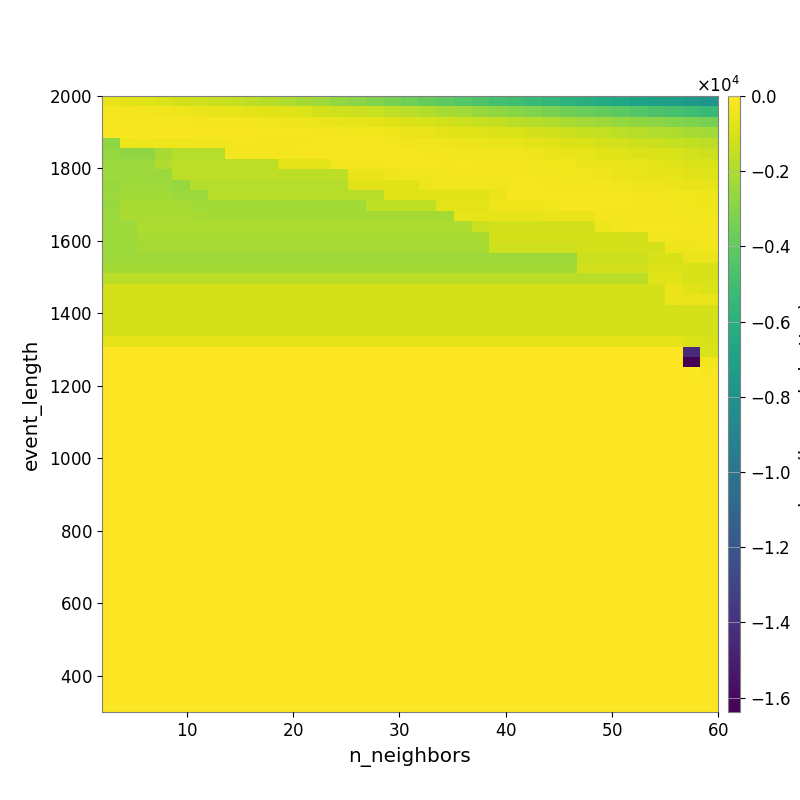

The data file committed next to this chart (first rows):
-5.463061132528696362e+02, -6.541348800827259993e+02, -7.722335292387101617e+02, -9.044066789751452689e+02, -1.032467508102089141e+03, -1.170256171549168130e+03, -1.299563995861068861e+03, -1.459528170297691076e+03, -1.618510391733607321e+03, -1.779157790709779874e+03, -1.974254615033456957e+03, -2.190405387890404199e+03, -2.393154735044705376e+03, -2.638122134492957684e+03, -2.852207148645804409e+03, -3.077975361757743485e+03, -3.322665507523785891e+03, -3.603228406460355473e+03, -3.869988407548725263e+03, -4.068029252066279241e+03, -4.347766644798662128e+03, -4.583385460830899319e+03, -4.823297597888211385e+03, -5.048257974072984325e+03
-2.481792625155497660e+02, -2.696663738137519317e+02, -3.167936770332898391e+02, -3.444381375566645147e+02, -4.089550979639050183e+02, -4.617613205036675481e+02, -5.307700271926646565e+02, -5.853314219758910895e+02, -6.591172791971623610e+02, -7.232556752776464464e+02, -8.227917008194972368e+02, -9.331608172155514467e+02, -1.055348598848213214e+03, -1.174112287195504678e+03, -1.274892437637057810e+03, -1.394298757351567474e+03, -1.554892172455338823e+03, -1.723284394929312839e+03, -1.902215628943943329e+03, -2.115446929492999061e+03, -2.276514258088320730e+03, -2.502977911611384570e+03, -2.707213451835132673e+03, -2.920375640697511699e+03
-1.926236845701688196e+02, -2.049726407966729482e+02, -2.233693782467128415e+02, -2.269383996320648293e+02, -2.475922126034254802e+02, -2.622336559129316242e+02, -2.721042120970599854e+02, -2.874644730965762278e+02, -3.052262504587089325e+02, -3.404397337455012007e+02, -4.003143083295261704e+02, -4.418697864438331635e+02, -4.995699716880172900e+02, -5.777273762849438299e+02, -6.262884379093220559e+02, -6.942134185128985564e+02, -7.913789012413747059e+02, -8.849266639624150912e+02, -1.007579518417554254e+03, -1.139421190351435826e+03, -1.264970176268369642e+03, -1.391925041504983483e+03, -1.519526071968540236e+03, -1.664172346042182426e+03
-1.731093237076646290e+02, -1.834411640718882666e+02, -1.975497612085247567e+02, -1.780746009490740107e+02, -1.854467215582803306e+02, -1.820136699268592508e+02, -1.771790497280019849e+02, -1.697956142268286044e+02, -1.822210220618891583e+02, -2.049053177071963034e+02, -2.277814783695497454e+02, -2.463903562261380955e+02, -2.663568890034270567e+02, -3.064052034482567137e+02, -3.304781477165616366e+02, -3.705505167627394485e+02, -4.285254039712190774e+02, -4.953966126444151428e+02, -5.654606103233103340e+02, -6.573738405051110476e+02, -7.232894853042165551e+02, -7.816163974493506430e+02, -8.498005113930447578e+02, -9.417393975698438453e+02
-2.763929967670947008e+03, -3.864204439033138101e+02, -4.082707286783913787e+02, -3.843779126564298849e+02, -3.959377313569352168e+02, -3.839514099435346566e+02, -3.839514099435346566e+02, -2.790748001237738549e+02, -2.771947511675845703e+02, -2.753550386373694323e+02, -2.748048181003555896e+02, -2.562851505614453345e+02, -2.066016361057567963e+02, -2.239629505032536088e+02, -2.356304790423649820e+02, -2.531027084268549743e+02, -2.890673293512332407e+02, -3.216194905534188706e+02, -3.744367698937571163e+02, -4.101995507953673723e+02, -4.519401725177438038e+02, -4.879626043285247192e+02, -5.412055672056416142e+02, -5.940280144074624786e+02
-2.565550004680507755e+03, -2.732239272197585251e+03, -2.732239272197585251e+03, -2.117146849691471289e+03, -1.823338656436857036e+03, -1.823338656436857036e+03, -1.823338656436857036e+03, -3.049145333644829634e+02, -3.049145333644829634e+02, -2.977807624146039984e+02, -2.729199609083624409e+02, -2.303025053036353427e+02, -2.025727822439584713e+02, -1.998661854381855960e+02, -2.074120507340142865e+02, -2.155932225552444663e+02, -2.049925015222306968e+02, -2.414867118318646249e+02, -2.728165180843833468e+02, -3.078781929953773329e+02, -3.265620846767085936e+02, -3.463350540103855906e+02, -3.518104930377140249e+02, -3.796265772777758229e+02
-2.484441503902145087e+03, -2.484441503902145087e+03, -2.484441503902145087e+03, -1.939792506879970688e+03, -1.661022182964341482e+03, -1.661022182964341482e+03, -1.661022182964341482e+03, -1.661022182964341482e+03, -1.661022182964341482e+03, -1.661022182964341482e+03, -6.686194932649915472e+02, -6.686194932649915472e+02, -6.686194932649915472e+02, -3.120520841820064106e+02, -2.748105841444271960e+02, -2.670365654034956719e+02, -2.270411190501904173e+02, -2.250691942409235935e+02, -2.429290644727185224e+02, -2.579540329296205527e+02, -2.386363718235152191e+02, -2.594835453284281357e+02, -2.592674480909596468e+02, -2.693847286018784075e+02
-2.407966193000288058e+03, -2.387904456648346240e+03, -2.387904456648346240e+03, -2.459301862940190858e+03, -1.600659085562063865e+03, -1.600659085562063865e+03, -1.600659085562063865e+03, -1.600659085562063865e+03, -1.600659085562063865e+03, -1.600659085562063865e+03, -1.600659085562063865e+03, -1.600659085562063865e+03, -1.600659085562063865e+03, -1.600659085562063865e+03, -4.519999590940457210e+02, -4.519999590940457210e+02, -4.243210563661253332e+02, -3.781674673202891768e+02, -3.267567761986448431e+02, -2.589079706121703452e+02, -2.667485204267899803e+02, -2.736901845935070128e+02, -2.583016510763106908e+02, -2.562892827189610898e+02
-2.533091232801513797e+03, -2.407966193000288058e+03, -2.407966193000288058e+03, -2.407966193000288058e+03, -2.561158259170298606e+03, -1.837120230213190325e+03, -1.837120230213190325e+03, -1.837120230213190325e+03, -1.837120230213190325e+03, -1.837120230213190325e+03, -1.837120230213190325e+03, -1.837120230213190325e+03, -1.837120230213190325e+03, -1.837120230213190325e+03, -7.675829624775923321e+02, -7.675829624775923321e+02, -7.955126798885416974e+02, -7.955126798885416974e+02, -4.253518675980101875e+02, -3.813208265389646385e+02, -3.696608585186108371e+02, -3.507528657088556656e+02, -3.204731984887090448e+02, -2.252510515426915276e+02
-2.410949691536236969e+03, -2.298476077537458423e+03, -2.298476077537458423e+03, -2.298476077537458423e+03, -2.443463490629375883e+03, -2.443463490629375883e+03, -1.732771658629498461e+03, -1.732771658629498461e+03, -1.732771658629498461e+03, -1.732771658629498461e+03, -1.732771658629498461e+03, -1.732771658629498461e+03, -1.732771658629498461e+03, -1.732771658629498461e+03, -1.732771658629498461e+03, -1.732771658629498461e+03, -7.383627913916055832e+02, -7.383627913916055832e+02, -7.383627913916055832e+02, -7.383627913916055832e+02, -7.383627913916055832e+02, -7.439004619849417850e+02, -4.732008884611552730e+02, -2.182868943961089201e+02
-2.536041425809637531e+03, -2.100934923780949248e+03, -2.100934923780949248e+03, -2.100934923780949248e+03, -2.172975545636561037e+03, -2.247864990851899620e+03, -2.247864990851899620e+03, -2.247864990851899620e+03, -2.247864990851899620e+03, -2.247864990851899620e+03, -2.247864990851899620e+03, -2.247864990851899620e+03, -2.247864990851899620e+03, -2.247864990851899620e+03, -2.247864990851899620e+03, -1.591811824587970932e+03, -1.591811824587970932e+03, -1.591811824587970932e+03, -1.591811824587970932e+03, -6.539175944188664289e+02, -6.539175944188664289e+02, -6.608867526806940305e+02, -4.215372439228984263e+02, -4.215372439228984263e+02
-2.489506408862865101e+03, -2.093518343916059621e+03, -2.057152451120815840e+03, -2.057152451120815840e+03, -2.057152451120815840e+03, -2.126533239632050481e+03, -2.199092899392778236e+03, -2.199092899392778236e+03, -2.199092899392778236e+03, -2.199092899392778236e+03, -2.199092899392778236e+03, -2.199092899392778236e+03, -2.199092899392778236e+03, -2.199092899392778236e+03, -2.199092899392778236e+03, -2.199092899392778236e+03, -2.199092899392778236e+03, -2.199092899392778236e+03, -2.199092899392778236e+03, -2.199092899392778236e+03, -6.228724375208781794e+02, -6.365924653641213808e+02, -6.365924653641213808e+02, -6.365924653641213808e+02
-2.407487252379421534e+03, -2.407487252379421534e+03, -2.020740513942272628e+03, -2.020740513942272628e+03, -2.020740513942272628e+03, -2.020740513942272628e+03, -2.020740513942272628e+03, -2.020740513942272628e+03, -2.020740513942272628e+03, -2.020740513942272628e+03, -2.020740513942272628e+03, -2.020740513942272628e+03, -2.020740513942272628e+03, -2.020740513942272628e+03, -2.020740513942272628e+03, -2.020740513942272628e+03, -2.020740513942272628e+03, -2.020740513942272628e+03, -2.020740513942272628e+03, -2.020740513942272628e+03, -2.020740513942272628e+03, -1.339882601935064713e+03, -1.128398641082395898e+03, -1.128398641082395898e+03
-2.407487252379421534e+03, -2.407487252379421534e+03, -2.083461462696729996e+03, -2.083461462696729996e+03, -2.083461462696729996e+03, -2.083461462696729996e+03, -2.083461462696729996e+03, -2.083461462696729996e+03, -2.083461462696729996e+03, -2.083461462696729996e+03, -2.083461462696729996e+03, -2.083461462696729996e+03, -2.083461462696729996e+03, -2.083461462696729996e+03, -2.083461462696729996e+03, -2.083461462696729996e+03, -2.083461462696729996e+03, -2.083461462696729996e+03, -2.083461462696729996e+03, -2.083461462696729996e+03, -2.083461462696729996e+03, -2.083461462696729996e+03, -1.085759148715765150e+03, -1.085759148715765150e+03
-2.407487252379421534e+03, -2.407487252379421534e+03, -2.192027405332695253e+03, -2.192027405332695253e+03, -2.192027405332695253e+03, -2.192027405332695253e+03, -2.192027405332695253e+03, -2.192027405332695253e+03, -2.192027405332695253e+03, -2.192027405332695253e+03, -2.192027405332695253e+03, -2.192027405332695253e+03, -2.192027405332695253e+03, -2.192027405332695253e+03, -2.192027405332695253e+03, -2.192027405332695253e+03, -2.192027405332695253e+03, -2.192027405332695253e+03, -2.192027405332695253e+03, -2.192027405332695253e+03, -2.192027405332695253e+03, -2.192027405332695253e+03, -1.268332947844837463e+03, -1.268332947844837463e+03
-2.407487252379421534e+03, -2.407487252379421534e+03, -2.407487252379421534e+03, -2.407487252379421534e+03, -2.407487252379421534e+03, -2.407487252379421534e+03, -2.407487252379421534e+03, -2.407487252379421534e+03, -2.407487252379421534e+03, -2.407487252379421534e+03, -2.407487252379421534e+03, -2.407487252379421534e+03, -2.407487252379421534e+03, -2.407487252379421534e+03, -2.407487252379421534e+03, -2.407487252379421534e+03, -2.407487252379421534e+03, -2.407487252379421534e+03, -2.407487252379421534e+03, -2.407487252379421534e+03, -2.407487252379421534e+03, -2.407487252379421534e+03, -2.407487252379421534e+03, -2.407487252379421534e+03
-2.192306405160567010e+03, -2.192306405160567010e+03, -2.192306405160567010e+03, -2.192306405160567010e+03, -2.192306405160567010e+03, -2.192306405160567010e+03, -2.192306405160567010e+03, -2.192306405160567010e+03, -2.192306405160567010e+03, -2.192306405160567010e+03, -2.192306405160567010e+03, -2.192306405160567010e+03, -2.192306405160567010e+03, -2.192306405160567010e+03, -2.192306405160567010e+03, -2.192306405160567010e+03, -2.192306405160567010e+03, -2.192306405160567010e+03, -2.192306405160567010e+03, -2.192306405160567010e+03, -2.192306405160567010e+03, -2.192306405160567010e+03, -2.192306405160567010e+03, -2.192306405160567010e+03
-1.665376552974137894e+03, -1.665376552974137894e+03, -1.665376552974137894e+03, -1.665376552974137894e+03, -1.665376552974137894e+03, -1.665376552974137894e+03, -1.665376552974137894e+03, -1.665376552974137894e+03, -1.665376552974137894e+03, -1.665376552974137894e+03, -1.665376552974137894e+03, -1.665376552974137894e+03, -1.665376552974137894e+03, -1.665376552974137894e+03, -1.665376552974137894e+03, -1.665376552974137894e+03, -1.665376552974137894e+03, -1.665376552974137894e+03, -1.665376552974137894e+03, -1.665376552974137894e+03, -1.665376552974137894e+03, -1.665376552974137894e+03, -1.665376552974137894e+03, -1.665376552974137894e+03
-1.079492467517653722e+03, -1.079492467517653722e+03, -1.079492467517653722e+03, -1.079492467517653722e+03, -1.079492467517653722e+03, -1.079492467517653722e+03, -1.079492467517653722e+03, -1.079492467517653722e+03, -1.079492467517653722e+03, -1.079492467517653722e+03, -1.079492467517653722e+03, -1.079492467517653722e+03, -1.079492467517653722e+03, -1.079492467517653722e+03, -1.079492467517653722e+03, -1.079492467517653722e+03, -1.079492467517653722e+03, -1.079492467517653722e+03, -1.079492467517653722e+03, -1.079492467517653722e+03, -1.079492467517653722e+03, -1.079492467517653722e+03, -1.079492467517653722e+03, -1.079492467517653722e+03
-1.079492467517653722e+03, -1.079492467517653722e+03, -1.079492467517653722e+03, -1.079492467517653722e+03, -1.079492467517653722e+03, -1.079492467517653722e+03, -1.079492467517653722e+03, -1.079492467517653722e+03, -1.079492467517653722e+03, -1.079492467517653722e+03, -1.079492467517653722e+03, -1.079492467517653722e+03, -1.079492467517653722e+03, -1.079492467517653722e+03, -1.079492467517653722e+03, -1.079492467517653722e+03, -1.079492467517653722e+03, -1.079492467517653722e+03, -1.079492467517653722e+03, -1.079492467517653722e+03, -1.079492467517653722e+03, -1.079492467517653722e+03, -1.079492467517653722e+03, -1.079492467517653722e+03
-1.079492467517653722e+03, -1.079492467517653722e+03, -1.079492467517653722e+03, -1.079492467517653722e+03, -1.079492467517653722e+03, -1.079492467517653722e+03, -1.079492467517653722e+03, -1.079492467517653722e+03, -1.079492467517653722e+03, -1.079492467517653722e+03, -1.079492467517653722e+03, -1.079492467517653722e+03, -1.079492467517653722e+03, -1.079492467517653722e+03, -1.079492467517653722e+03, -1.079492467517653722e+03, -1.079492467517653722e+03, -1.079492467517653722e+03, -1.079492467517653722e+03, -1.079492467517653722e+03, -1.079492467517653722e+03, -1.079492467517653722e+03, -1.079492467517653722e+03, -1.079492467517653722e+03
-1.079492467517653722e+03, -1.079492467517653722e+03, -1.079492467517653722e+03, -1.079492467517653722e+03, -1.079492467517653722e+03, -1.079492467517653722e+03, -1.079492467517653722e+03, -1.079492467517653722e+03, -1.079492467517653722e+03, -1.079492467517653722e+03, -1.079492467517653722e+03, -1.079492467517653722e+03, -1.079492467517653722e+03, -1.079492467517653722e+03, -1.079492467517653722e+03, -1.079492467517653722e+03, -1.079492467517653722e+03, -1.079492467517653722e+03, -1.079492467517653722e+03, -1.079492467517653722e+03, -1.079492467517653722e+03, -1.079492467517653722e+03, -1.079492467517653722e+03, -1.079492467517653722e+03
-1.079492467517653722e+03, -1.079492467517653722e+03, -1.079492467517653722e+03, -1.079492467517653722e+03, -1.079492467517653722e+03, -1.079492467517653722e+03, -1.079492467517653722e+03, -1.079492467517653722e+03, -1.079492467517653722e+03, -1.079492467517653722e+03, -1.079492467517653722e+03, -1.079492467517653722e+03, -1.079492467517653722e+03, -1.079492467517653722e+03, -1.079492467517653722e+03, -1.079492467517653722e+03, -1.079492467517653722e+03, -1.079492467517653722e+03, -1.079492467517653722e+03, -1.079492467517653722e+03, -1.079492467517653722e+03, -1.079492467517653722e+03, -1.079492467517653722e+03, -1.079492467517653722e+03
-6.400323400866051315e+02, -6.400323400866051315e+02, -6.400323400866051315e+02, -6.400323400866051315e+02, -6.400323400866051315e+02, -6.400323400866051315e+02, -6.400323400866051315e+02, -6.400323400866051315e+02, -6.400323400866051315e+02, -6.400323400866051315e+02, -6.400323400866051315e+02, -6.400323400866051315e+02, -6.400323400866051315e+02, -6.400323400866051315e+02, -6.400323400866051315e+02, -6.400323400866051315e+02, -6.400323400866051315e+02, -6.400323400866051315e+02, -6.400323400866051315e+02, -6.400323400866051315e+02, -6.400323400866051315e+02, -6.400323400866051315e+02, -6.400323400866051315e+02, -6.400323400866051315e+02
0.000000000000000000e+00, 0.000000000000000000e+00, 0.000000000000000000e+00, 0.000000000000000000e+00, 0.000000000000000000e+00, 0.000000000000000000e+00, 0.000000000000000000e+00, 0.000000000000000000e+00, 0.000000000000000000e+00, 0.000000000000000000e+00, 0.000000000000000000e+00, 0.000000000000000000e+00, 0.000000000000000000e+00, 0.000000000000000000e+00, 0.000000000000000000e+00, 0.000000000000000000e+00, 0.000000000000000000e+00, 0.000000000000000000e+00, 0.000000000000000000e+00, 0.000000000000000000e+00, 0.000000000000000000e+00, 0.000000000000000000e+00, 0.000000000000000000e+00, 0.000000000000000000e+00
0.000000000000000000e+00, 0.000000000000000000e+00, 0.000000000000000000e+00, 0.000000000000000000e+00, 0.000000000000000000e+00, 0.000000000000000000e+00, 0.000000000000000000e+00, 0.000000000000000000e+00, 0.000000000000000000e+00, 0.000000000000000000e+00, 0.000000000000000000e+00, 0.000000000000000000e+00, 0.000000000000000000e+00, 0.000000000000000000e+00, 0.000000000000000000e+00, 0.000000000000000000e+00, 0.000000000000000000e+00, 0.000000000000000000e+00, 0.000000000000000000e+00, 0.000000000000000000e+00, 0.000000000000000000e+00, 0.000000000000000000e+00, 0.000000000000000000e+00, 0.000000000000000000e+00
0.000000000000000000e+00, 0.000000000000000000e+00, 0.000000000000000000e+00, 0.000000000000000000e+00, 0.000000000000000000e+00, 0.000000000000000000e+00, 0.000000000000000000e+00, 0.000000000000000000e+00, 0.000000000000000000e+00, 0.000000000000000000e+00, 0.000000000000000000e+00, 0.000000000000000000e+00, 0.000000000000000000e+00, 0.000000000000000000e+00, 0.000000000000000000e+00, 0.000000000000000000e+00, 0.000000000000000000e+00, 0.000000000000000000e+00, 0.000000000000000000e+00, 0.000000000000000000e+00, 0.000000000000000000e+00, 0.000000000000000000e+00, 0.000000000000000000e+00, 0.000000000000000000e+00
0.000000000000000000e+00, 0.000000000000000000e+00, 0.000000000000000000e+00, 0.000000000000000000e+00, 0.000000000000000000e+00, 0.000000000000000000e+00, 0.000000000000000000e+00, 0.000000000000000000e+00, 0.000000000000000000e+00, 0.000000000000000000e+00, 0.000000000000000000e+00, 0.000000000000000000e+00, 0.000000000000000000e+00, 0.000000000000000000e+00, 0.000000000000000000e+00, 0.000000000000000000e+00, 0.000000000000000000e+00, 0.000000000000000000e+00, 0.000000000000000000e+00, 0.000000000000000000e+00, 0.000000000000000000e+00, 0.000000000000000000e+00, 0.000000000000000000e+00, 0.000000000000000000e+00
0.000000000000000000e+00, 0.000000000000000000e+00, 0.000000000000000000e+00, 0.000000000000000000e+00, 0.000000000000000000e+00, 0.000000000000000000e+00, 0.000000000000000000e+00, 0.000000000000000000e+00, 0.000000000000000000e+00, 0.000000000000000000e+00, 0.000000000000000000e+00, 0.000000000000000000e+00, 0.000000000000000000e+00, 0.000000000000000000e+00, 0.000000000000000000e+00, 0.000000000000000000e+00, 0.000000000000000000e+00, 0.000000000000000000e+00, 0.000000000000000000e+00, 0.000000000000000000e+00, 0.000000000000000000e+00, 0.000000000000000000e+00, 0.000000000000000000e+00, 0.000000000000000000e+00
0.000000000000000000e+00, 0.000000000000000000e+00, 0.000000000000000000e+00, 0.000000000000000000e+00, 0.000000000000000000e+00, 0.000000000000000000e+00, 0.000000000000000000e+00, 0.000000000000000000e+00, 0.000000000000000000e+00, 0.000000000000000000e+00, 0.000000000000000000e+00, 0.000000000000000000e+00, 0.000000000000000000e+00, 0.000000000000000000e+00, 0.000000000000000000e+00, 0.000000000000000000e+00, 0.000000000000000000e+00, 0.000000000000000000e+00, 0.000000000000000000e+00, 0.000000000000000000e+00, 0.000000000000000000e+00, 0.000000000000000000e+00, 0.000000000000000000e+00, 0.000000000000000000e+00
0.000000000000000000e+00, 0.000000000000000000e+00, 0.000000000000000000e+00, 0.000000000000000000e+00, 0.000000000000000000e+00, 0.000000000000000000e+00, 0.000000000000000000e+00, 0.000000000000000000e+00, 0.000000000000000000e+00, 0.000000000000000000e+00, 0.000000000000000000e+00, 0.000000000000000000e+00, 0.000000000000000000e+00, 0.000000000000000000e+00, 0.000000000000000000e+00, 0.000000000000000000e+00, 0.000000000000000000e+00, 0.000000000000000000e+00, 0.000000000000000000e+00, 0.000000000000000000e+00, 0.000000000000000000e+00, 0.000000000000000000e+00, 0.000000000000000000e+00, 0.000000000000000000e+00
0.000000000000000000e+00, 0.000000000000000000e+00, 0.000000000000000000e+00, 0.000000000000000000e+00, 0.000000000000000000e+00, 0.000000000000000000e+00, 0.000000000000000000e+00, 0.000000000000000000e+00, 0.000000000000000000e+00, 0.000000000000000000e+00, 0.000000000000000000e+00, 0.000000000000000000e+00, 0.000000000000000000e+00, 0.000000000000000000e+00, 0.000000000000000000e+00, 0.000000000000000000e+00, 0.000000000000000000e+00, 0.000000000000000000e+00, 0.000000000000000000e+00, 0.000000000000000000e+00, 0.000000000000000000e+00, 0.000000000000000000e+00, 0.000000000000000000e+00, 0.000000000000000000e+00
0.000000000000000000e+00, 0.000000000000000000e+00, 0.000000000000000000e+00, 0.000000000000000000e+00, 0.000000000000000000e+00, 0.000000000000000000e+00, 0.000000000000000000e+00, 0.000000000000000000e+00, 0.000000000000000000e+00, 0.000000000000000000e+00, 0.000000000000000000e+00, 0.000000000000000000e+00, 0.000000000000000000e+00, 0.000000000000000000e+00, 0.000000000000000000e+00, 0.000000000000000000e+00, 0.000000000000000000e+00, 0.000000000000000000e+00, 0.000000000000000000e+00, 0.000000000000000000e+00, 0.000000000000000000e+00, 0.000000000000000000e+00, 0.000000000000000000e+00, 0.000000000000000000e+00
0.000000000000000000e+00, 0.000000000000000000e+00, 0.000000000000000000e+00, 0.000000000000000000e+00, 0.000000000000000000e+00, 0.000000000000000000e+00, 0.000000000000000000e+00, 0.000000000000000000e+00, 0.000000000000000000e+00, 0.000000000000000000e+00, 0.000000000000000000e+00, 0.000000000000000000e+00, 0.000000000000000000e+00, 0.000000000000000000e+00, 0.000000000000000000e+00, 0.000000000000000000e+00, 0.000000000000000000e+00, 0.000000000000000000e+00, 0.000000000000000000e+00, 0.000000000000000000e+00, 0.000000000000000000e+00, 0.000000000000000000e+00, 0.000000000000000000e+00, 0.000000000000000000e+00
0.000000000000000000e+00, 0.000000000000000000e+00, 0.000000000000000000e+00, 0.000000000000000000e+00, 0.000000000000000000e+00, 0.000000000000000000e+00, 0.000000000000000000e+00, 0.000000000000000000e+00, 0.000000000000000000e+00, 0.000000000000000000e+00, 0.000000000000000000e+00, 0.000000000000000000e+00, 0.000000000000000000e+00, 0.000000000000000000e+00, 0.000000000000000000e+00, 0.000000000000000000e+00, 0.000000000000000000e+00, 0.000000000000000000e+00, 0.000000000000000000e+00, 0.000000000000000000e+00, 0.000000000000000000e+00, 0.000000000000000000e+00, 0.000000000000000000e+00, 0.000000000000000000e+00
0.000000000000000000e+00, 0.000000000000000000e+00, 0.000000000000000000e+00, 0.000000000000000000e+00, 0.000000000000000000e+00, 0.000000000000000000e+00, 0.000000000000000000e+00, 0.000000000000000000e+00, 0.000000000000000000e+00, 0.000000000000000000e+00, 0.000000000000000000e+00, 0.000000000000000000e+00, 0.000000000000000000e+00, 0.000000000000000000e+00, 0.000000000000000000e+00, 0.000000000000000000e+00, 0.000000000000000000e+00, 0.000000000000000000e+00, 0.000000000000000000e+00, 0.000000000000000000e+00, 0.000000000000000000e+00, 0.000000000000000000e+00, 0.000000000000000000e+00, 0.000000000000000000e+00
0.000000000000000000e+00, 0.000000000000000000e+00, 0.000000000000000000e+00, 0.000000000000000000e+00, 0.000000000000000000e+00, 0.000000000000000000e+00, 0.000000000000000000e+00, 0.000000000000000000e+00, 0.000000000000000000e+00, 0.000000000000000000e+00, 0.000000000000000000e+00, 0.000000000000000000e+00, 0.000000000000000000e+00, 0.000000000000000000e+00, 0.000000000000000000e+00, 0.000000000000000000e+00, 0.000000000000000000e+00, 0.000000000000000000e+00, 0.000000000000000000e+00, 0.000000000000000000e+00, 0.000000000000000000e+00, 0.000000000000000000e+00, 0.000000000000000000e+00, 0.000000000000000000e+00
0.000000000000000000e+00, 0.000000000000000000e+00, 0.000000000000000000e+00, 0.000000000000000000e+00, 0.000000000000000000e+00, 0.000000000000000000e+00, 0.000000000000000000e+00, 0.000000000000000000e+00, 0.000000000000000000e+00, 0.000000000000000000e+00, 0.000000000000000000e+00, 0.000000000000000000e+00, 0.000000000000000000e+00, 0.000000000000000000e+00, 0.000000000000000000e+00, 0.000000000000000000e+00, 0.000000000000000000e+00, 0.000000000000000000e+00, 0.000000000000000000e+00, 0.000000000000000000e+00, 0.000000000000000000e+00, 0.000000000000000000e+00, 0.000000000000000000e+00, 0.000000000000000000e+00
0.000000000000000000e+00, 0.000000000000000000e+00, 0.000000000000000000e+00, 0.000000000000000000e+00, 0.000000000000000000e+00, 0.000000000000000000e+00, 0.000000000000000000e+00, 0.000000000000000000e+00, 0.000000000000000000e+00, 0.000000000000000000e+00, 0.000000000000000000e+00, 0.000000000000000000e+00, 0.000000000000000000e+00, 0.000000000000000000e+00, 0.000000000000000000e+00, 0.000000000000000000e+00, 0.000000000000000000e+00, 0.000000000000000000e+00, 0.000000000000000000e+00, 0.000000000000000000e+00, 0.000000000000000000e+00, 0.000000000000000000e+00, 0.000000000000000000e+00, 0.000000000000000000e+00
0.000000000000000000e+00, 0.000000000000000000e+00, 0.000000000000000000e+00, 0.000000000000000000e+00, 0.000000000000000000e+00, 0.000000000000000000e+00, 0.000000000000000000e+00, 0.000000000000000000e+00, 0.000000000000000000e+00, 0.000000000000000000e+00, 0.000000000000000000e+00, 0.000000000000000000e+00, 0.000000000000000000e+00, 0.000000000000000000e+00, 0.000000000000000000e+00, 0.000000000000000000e+00, 0.000000000000000000e+00, 0.000000000000000000e+00, 0.000000000000000000e+00, 0.000000000000000000e+00, 0.000000000000000000e+00, 0.000000000000000000e+00, 0.000000000000000000e+00, 0.000000000000000000e+00
0.000000000000000000e+00, 0.000000000000000000e+00, 0.000000000000000000e+00, 0.000000000000000000e+00, 0.000000000000000000e+00, 0.000000000000000000e+00, 0.000000000000000000e+00, 0.000000000000000000e+00, 0.000000000000000000e+00, 0.000000000000000000e+00, 0.000000000000000000e+00, 0.000000000000000000e+00, 0.000000000000000000e+00, 0.000000000000000000e+00, 0.000000000000000000e+00, 0.000000000000000000e+00, 0.000000000000000000e+00, 0.000000000000000000e+00, 0.000000000000000000e+00, 0.000000000000000000e+00, 0.000000000000000000e+00, 0.000000000000000000e+00, 0.000000000000000000e+00, 0.000000000000000000e+00
0.000000000000000000e+00, 0.000000000000000000e+00, 0.000000000000000000e+00, 0.000000000000000000e+00, 0.000000000000000000e+00, 0.000000000000000000e+00, 0.000000000000000000e+00, 0.000000000000000000e+00, 0.000000000000000000e+00, 0.000000000000000000e+00, 0.000000000000000000e+00, 0.000000000000000000e+00, 0.000000000000000000e+00, 0.000000000000000000e+00, 0.000000000000000000e+00, 0.000000000000000000e+00, 0.000000000000000000e+00, 0.000000000000000000e+00, 0.000000000000000000e+00, 0.000000000000000000e+00, 0.000000000000000000e+00, 0.000000000000000000e+00, 0.000000000000000000e+00, 0.000000000000000000e+00
0.000000000000000000e+00, 0.000000000000000000e+00, 0.000000000000000000e+00, 0.000000000000000000e+00, 0.000000000000000000e+00, 0.000000000000000000e+00, 0.000000000000000000e+00, 0.000000000000000000e+00, 0.000000000000000000e+00, 0.000000000000000000e+00, 0.000000000000000000e+00, 0.000000000000000000e+00, 0.000000000000000000e+00, 0.000000000000000000e+00, 0.000000000000000000e+00, 0.000000000000000000e+00, 0.000000000000000000e+00, 0.000000000000000000e+00, 0.000000000000000000e+00, 0.000000000000000000e+00, 0.000000000000000000e+00, 0.000000000000000000e+00, 0.000000000000000000e+00, 0.000000000000000000e+00
0.000000000000000000e+00, 0.000000000000000000e+00, 0.000000000000000000e+00, 0.000000000000000000e+00, 0.000000000000000000e+00, 0.000000000000000000e+00, 0.000000000000000000e+00, 0.000000000000000000e+00, 0.000000000000000000e+00, 0.000000000000000000e+00, 0.000000000000000000e+00, 0.000000000000000000e+00, 0.000000000000000000e+00, 0.000000000000000000e+00, 0.000000000000000000e+00, 0.000000000000000000e+00, 0.000000000000000000e+00, 0.000000000000000000e+00, 0.000000000000000000e+00, 0.000000000000000000e+00, 0.000000000000000000e+00, 0.000000000000000000e+00, 0.000000000000000000e+00, 0.000000000000000000e+00
0.000000000000000000e+00, 0.000000000000000000e+00, 0.000000000000000000e+00, 0.000000000000000000e+00, 0.000000000000000000e+00, 0.000000000000000000e+00, 0.000000000000000000e+00, 0.000000000000000000e+00, 0.000000000000000000e+00, 0.000000000000000000e+00, 0.000000000000000000e+00, 0.000000000000000000e+00, 0.000000000000000000e+00, 0.000000000000000000e+00, 0.000000000000000000e+00, 0.000000000000000000e+00, 0.000000000000000000e+00, 0.000000000000000000e+00, 0.000000000000000000e+00, 0.000000000000000000e+00, 0.000000000000000000e+00, 0.000000000000000000e+00, 0.000000000000000000e+00, 0.000000000000000000e+00
0.000000000000000000e+00, 0.000000000000000000e+00, 0.000000000000000000e+00, 0.000000000000000000e+00, 0.000000000000000000e+00, 0.000000000000000000e+00, 0.000000000000000000e+00, 0.000000000000000000e+00, 0.000000000000000000e+00, 0.000000000000000000e+00, 0.000000000000000000e+00, 0.000000000000000000e+00, 0.000000000000000000e+00, 0.000000000000000000e+00, 0.000000000000000000e+00, 0.000000000000000000e+00, 0.000000000000000000e+00, 0.000000000000000000e+00, 0.000000000000000000e+00, 0.000000000000000000e+00, 0.000000000000000000e+00, 0.000000000000000000e+00, 0.000000000000000000e+00, 0.000000000000000000e+00
0.000000000000000000e+00, 0.000000000000000000e+00, 0.000000000000000000e+00, 0.000000000000000000e+00, 0.000000000000000000e+00, 0.000000000000000000e+00, 0.000000000000000000e+00, 0.000000000000000000e+00, 0.000000000000000000e+00, 0.000000000000000000e+00, 0.000000000000000000e+00, 0.000000000000000000e+00, 0.000000000000000000e+00, 0.000000000000000000e+00, 0.000000000000000000e+00, 0.000000000000000000e+00, 0.000000000000000000e+00, 0.000000000000000000e+00, 0.000000000000000000e+00, 0.000000000000000000e+00, 0.000000000000000000e+00, 0.000000000000000000e+00, 0.000000000000000000e+00, 0.000000000000000000e+00
0.000000000000000000e+00, 0.000000000000000000e+00, 0.000000000000000000e+00, 0.000000000000000000e+00, 0.000000000000000000e+00, 0.000000000000000000e+00, 0.000000000000000000e+00, 0.000000000000000000e+00, 0.000000000000000000e+00, 0.000000000000000000e+00, 0.000000000000000000e+00, 0.000000000000000000e+00, 0.000000000000000000e+00, 0.000000000000000000e+00, 0.000000000000000000e+00, 0.000000000000000000e+00, 0.000000000000000000e+00, 0.000000000000000000e+00, 0.000000000000000000e+00, 0.000000000000000000e+00, 0.000000000000000000e+00, 0.000000000000000000e+00, 0.000000000000000000e+00, 0.000000000000000000e+00
0.000000000000000000e+00, 0.000000000000000000e+00, 0.000000000000000000e+00, 0.000000000000000000e+00, 0.000000000000000000e+00, 0.000000000000000000e+00, 0.000000000000000000e+00, 0.000000000000000000e+00, 0.000000000000000000e+00, 0.000000000000000000e+00, 0.000000000000000000e+00, 0.000000000000000000e+00, 0.000000000000000000e+00, 0.000000000000000000e+00, 0.000000000000000000e+00, 0.000000000000000000e+00, 0.000000000000000000e+00, 0.000000000000000000e+00, 0.000000000000000000e+00, 0.000000000000000000e+00, 0.000000000000000000e+00, 0.000000000000000000e+00, 0.000000000000000000e+00, 0.000000000000000000e+00
0.000000000000000000e+00, 0.000000000000000000e+00, 0.000000000000000000e+00, 0.000000000000000000e+00, 0.000000000000000000e+00, 0.000000000000000000e+00, 0.000000000000000000e+00, 0.000000000000000000e+00, 0.000000000000000000e+00, 0.000000000000000000e+00, 0.000000000000000000e+00, 0.000000000000000000e+00, 0.000000000000000000e+00, 0.000000000000000000e+00, 0.000000000000000000e+00, 0.000000000000000000e+00, 0.000000000000000000e+00, 0.000000000000000000e+00, 0.000000000000000000e+00, 0.000000000000000000e+00, 0.000000000000000000e+00, 0.000000000000000000e+00, 0.000000000000000000e+00, 0.000000000000000000e+00
0.000000000000000000e+00, 0.000000000000000000e+00, 0.000000000000000000e+00, 0.000000000000000000e+00, 0.000000000000000000e+00, 0.000000000000000000e+00, 0.000000000000000000e+00, 0.000000000000000000e+00, 0.000000000000000000e+00, 0.000000000000000000e+00, 0.000000000000000000e+00, 0.000000000000000000e+00, 0.000000000000000000e+00, 0.000000000000000000e+00, 0.000000000000000000e+00, 0.000000000000000000e+00, 0.000000000000000000e+00, 0.000000000000000000e+00, 0.000000000000000000e+00, 0.000000000000000000e+00, 0.000000000000000000e+00, 0.000000000000000000e+00, 0.000000000000000000e+00, 0.000000000000000000e+00
0.000000000000000000e+00, 0.000000000000000000e+00, 0.000000000000000000e+00, 0.000000000000000000e+00, 0.000000000000000000e+00, 0.000000000000000000e+00, 0.000000000000000000e+00, 0.000000000000000000e+00, 0.000000000000000000e+00, 0.000000000000000000e+00, 0.000000000000000000e+00, 0.000000000000000000e+00, 0.000000000000000000e+00, 0.000000000000000000e+00, 0.000000000000000000e+00, 0.000000000000000000e+00, 0.000000000000000000e+00, 0.000000000000000000e+00, 0.000000000000000000e+00, 0.000000000000000000e+00, 0.000000000000000000e+00, 0.000000000000000000e+00, 0.000000000000000000e+00, 0.000000000000000000e+00
0.000000000000000000e+00, 0.000000000000000000e+00, 0.000000000000000000e+00, 0.000000000000000000e+00, 0.000000000000000000e+00, 0.000000000000000000e+00, 0.000000000000000000e+00, 0.000000000000000000e+00, 0.000000000000000000e+00, 0.000000000000000000e+00, 0.000000000000000000e+00, 0.000000000000000000e+00, 0.000000000000000000e+00, 0.000000000000000000e+00, 0.000000000000000000e+00, 0.000000000000000000e+00, 0.000000000000000000e+00, 0.000000000000000000e+00, 0.000000000000000000e+00, 0.000000000000000000e+00, 0.000000000000000000e+00, 0.000000000000000000e+00, 0.000000000000000000e+00, 0.000000000000000000e+00
0.000000000000000000e+00, 0.000000000000000000e+00, 0.000000000000000000e+00, 0.000000000000000000e+00, 0.000000000000000000e+00, 0.000000000000000000e+00, 0.000000000000000000e+00, 0.000000000000000000e+00, 0.000000000000000000e+00, 0.000000000000000000e+00, 0.000000000000000000e+00, 0.000000000000000000e+00, 0.000000000000000000e+00, 0.000000000000000000e+00, 0.000000000000000000e+00, 0.000000000000000000e+00, 0.000000000000000000e+00, 0.000000000000000000e+00, 0.000000000000000000e+00, 0.000000000000000000e+00, 0.000000000000000000e+00, 0.000000000000000000e+00, 0.000000000000000000e+00, 0.000000000000000000e+00
0.000000000000000000e+00, 0.000000000000000000e+00, 0.000000000000000000e+00, 0.000000000000000000e+00, 0.000000000000000000e+00, 0.000000000000000000e+00, 0.000000000000000000e+00, 0.000000000000000000e+00, 0.000000000000000000e+00, 0.000000000000000000e+00, 0.000000000000000000e+00, 0.000000000000000000e+00, 0.000000000000000000e+00, 0.000000000000000000e+00, 0.000000000000000000e+00, 0.000000000000000000e+00, 0.000000000000000000e+00, 0.000000000000000000e+00, 0.000000000000000000e+00, 0.000000000000000000e+00, 0.000000000000000000e+00, 0.000000000000000000e+00, 0.000000000000000000e+00, 0.000000000000000000e+00
0.000000000000000000e+00, 0.000000000000000000e+00, 0.000000000000000000e+00, 0.000000000000000000e+00, 0.000000000000000000e+00, 0.000000000000000000e+00, 0.000000000000000000e+00, 0.000000000000000000e+00, 0.000000000000000000e+00, 0.000000000000000000e+00, 0.000000000000000000e+00, 0.000000000000000000e+00, 0.000000000000000000e+00, 0.000000000000000000e+00, 0.000000000000000000e+00, 0.000000000000000000e+00, 0.000000000000000000e+00, 0.000000000000000000e+00, 0.000000000000000000e+00, 0.000000000000000000e+00, 0.000000000000000000e+00, 0.000000000000000000e+00, 0.000000000000000000e+00, 0.000000000000000000e+00
0.000000000000000000e+00, 0.000000000000000000e+00, 0.000000000000000000e+00, 0.000000000000000000e+00, 0.000000000000000000e+00, 0.000000000000000000e+00, 0.000000000000000000e+00, 0.000000000000000000e+00, 0.000000000000000000e+00, 0.000000000000000000e+00, 0.000000000000000000e+00, 0.000000000000000000e+00, 0.000000000000000000e+00, 0.000000000000000000e+00, 0.000000000000000000e+00, 0.000000000000000000e+00, 0.000000000000000000e+00, 0.000000000000000000e+00, 0.000000000000000000e+00, 0.000000000000000000e+00, 0.000000000000000000e+00, 0.000000000000000000e+00, 0.000000000000000000e+00, 0.000000000000000000e+00
0.000000000000000000e+00, 0.000000000000000000e+00, 0.000000000000000000e+00, 0.000000000000000000e+00, 0.000000000000000000e+00, 0.000000000000000000e+00, 0.000000000000000000e+00, 0.000000000000000000e+00, 0.000000000000000000e+00, 0.000000000000000000e+00, 0.000000000000000000e+00, 0.000000000000000000e+00, 0.000000000000000000e+00, 0.000000000000000000e+00, 0.000000000000000000e+00, 0.000000000000000000e+00, 0.000000000000000000e+00, 0.000000000000000000e+00, 0.000000000000000000e+00, 0.000000000000000000e+00, 0.000000000000000000e+00, 0.000000000000000000e+00, 0.000000000000000000e+00, 0.000000000000000000e+00
0.000000000000000000e+00, 0.000000000000000000e+00, 0.000000000000000000e+00, 0.000000000000000000e+00, 0.000000000000000000e+00, 0.000000000000000000e+00, 0.000000000000000000e+00, 0.000000000000000000e+00, 0.000000000000000000e+00, 0.000000000000000000e+00, 0.000000000000000000e+00, 0.000000000000000000e+00, 0.000000000000000000e+00, 0.000000000000000000e+00, 0.000000000000000000e+00, 0.000000000000000000e+00, 0.000000000000000000e+00, 0.000000000000000000e+00, 0.000000000000000000e+00, 0.000000000000000000e+00, 0.000000000000000000e+00, 0.000000000000000000e+00, 0.000000000000000000e+00, 0.000000000000000000e+00
